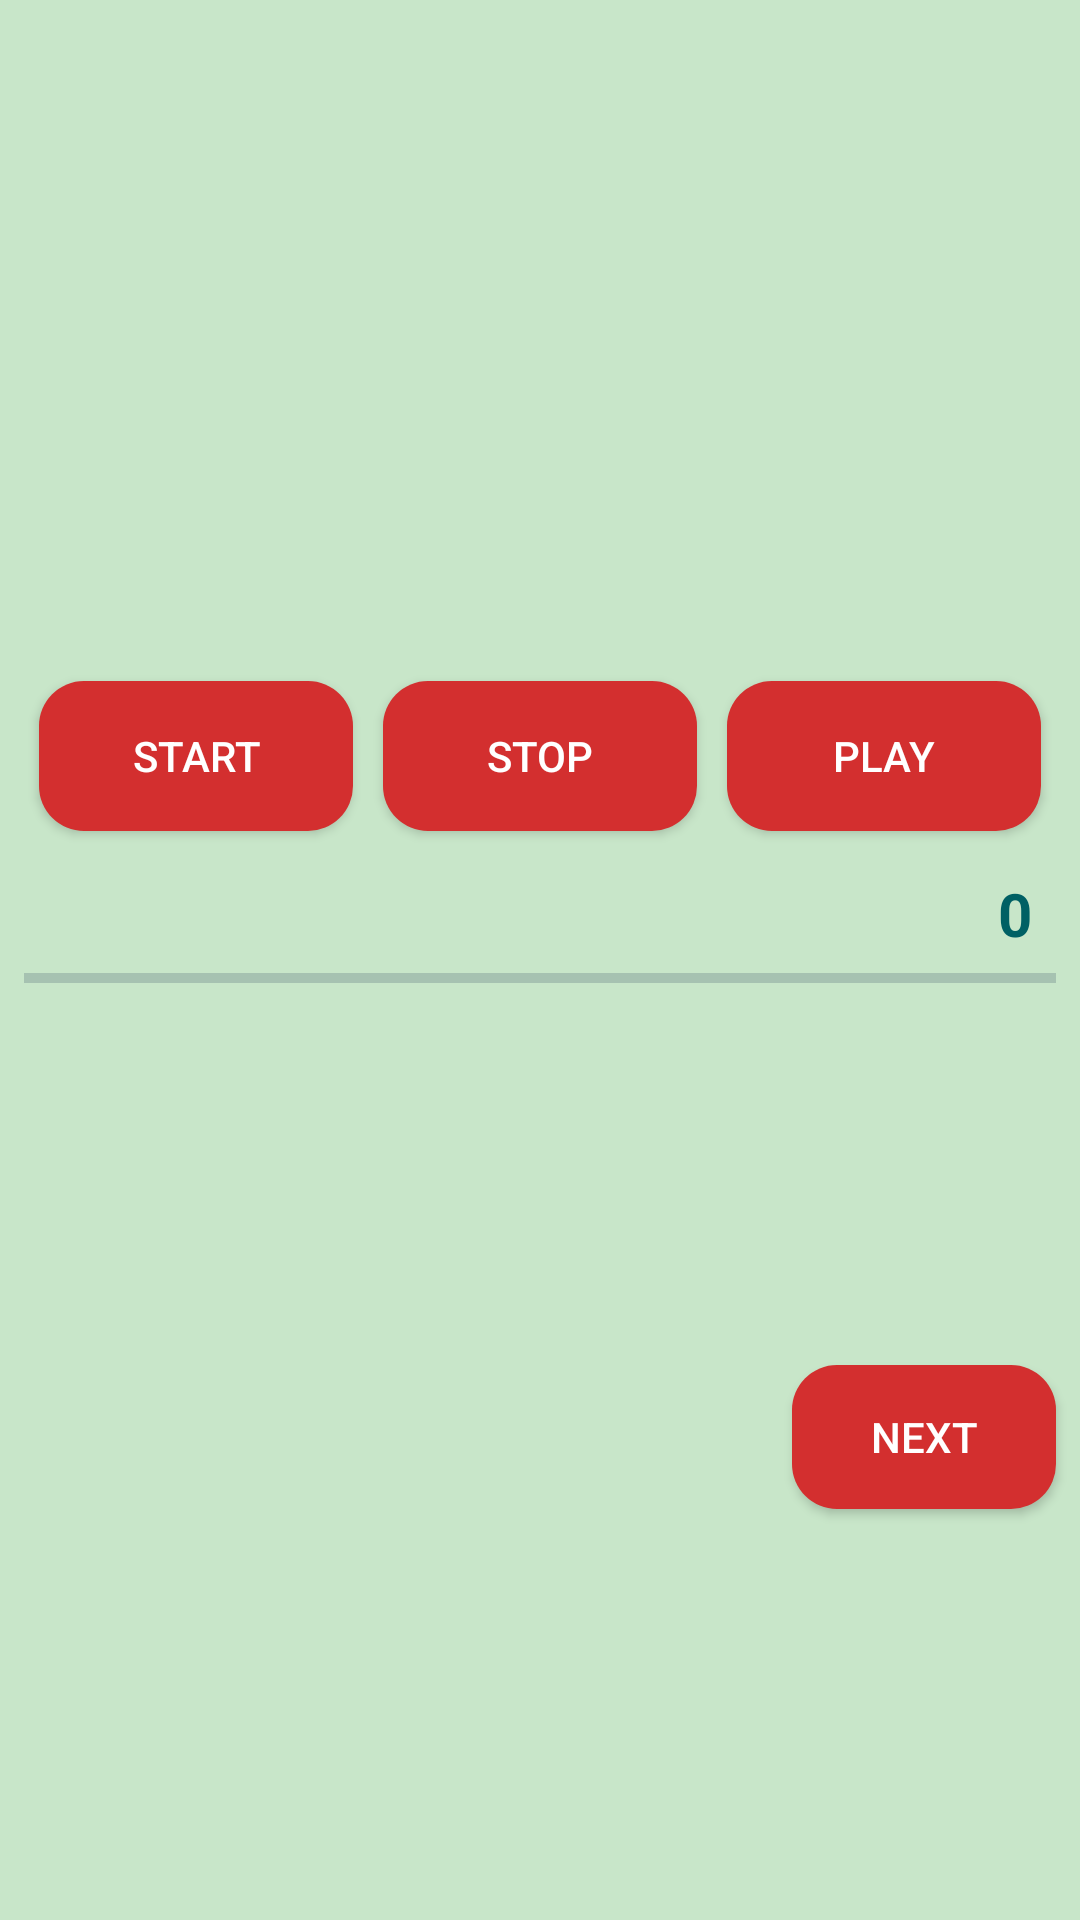

Reconstruct the res/layout file that produces this screen, plus the resources it refers to.
<!-- AndroidManifest.xml: application theme AppTheme -->
<!-- res/layout/audio_feedback.xml -->
<?xml version="1.0" encoding="utf-8"?>
<android.support.constraint.ConstraintLayout xmlns:android="http://schemas.android.com/apk/res/android"
    xmlns:app="http://schemas.android.com/apk/res-auto"
    xmlns:tools="http://schemas.android.com/tools"
    android:layout_width="match_parent"
    android:layout_height="match_parent"
    android:background="@color/background_color"
    tools:layout_editor_absoluteX="0dp"
    tools:layout_editor_absoluteY="81dp">

    <ImageView
        android:id="@+id/imageView"
        android:layout_width="294dp"
        android:layout_height="192dp"
        android:layout_marginEnd="8dp"
        android:layout_marginLeft="8dp"
        android:layout_marginRight="8dp"
        android:layout_marginStart="8dp"
        android:layout_marginTop="8dp"
        app:layout_constraintLeft_toLeftOf="parent"
        app:layout_constraintRight_toRightOf="parent"
        app:layout_constraintTop_toTopOf="parent"
        app:srcCompat="@drawable/ic_mic_black_24dp" />

    <ProgressBar
        android:id="@+id/progressBarForAudio"
        style="@android:style/Widget.Holo.Light.ProgressBar.Horizontal"
        android:layout_width="0dp"
        android:layout_height="wrap_content"
        android:layout_marginEnd="8dp"
        android:layout_marginStart="8dp"
        android:layout_marginTop="36dp"
        android:maxWidth="10dp"
        android:progressBackgroundTint="@color/accent"
        android:progressTint="@color/primary"
        app:layout_constraintEnd_toEndOf="parent"
        app:layout_constraintHorizontal_bias="0.0"
        app:layout_constraintStart_toStartOf="parent"
        app:layout_constraintTop_toBottomOf="@+id/linearLayout" />

    <LinearLayout
        android:id="@+id/linearLayout"
        android:layout_width="0dp"
        android:layout_height="60dp"
        android:layout_marginEnd="8dp"
        android:layout_marginLeft="8dp"
        android:layout_marginRight="8dp"
        android:layout_marginStart="8dp"
        android:layout_marginTop="22dp"
        android:orientation="horizontal"
        app:layout_constraintHorizontal_bias="0.666"
        app:layout_constraintLeft_toLeftOf="parent"
        app:layout_constraintRight_toRightOf="parent"
        app:layout_constraintTop_toBottomOf="@+id/imageView">

        <Button
            android:id="@+id/imageButtonStartAudioRecording"
            android:layout_width="wrap_content"
            android:layout_height="match_parent"
            android:layout_margin="5dp"
            android:layout_weight="1"
            android:background="@drawable/ripple_effect"
            android:text="Start"
            android:textColor="@color/white"
            app:srcCompat="@drawable/ic_play_arrow_black_24dp"
            tools:layout_editor_absoluteX="202dp"
            tools:layout_editor_absoluteY="382dp" />

        <Button
            android:id="@+id/imageButtonStopAudioRecording"
            android:layout_width="wrap_content"
            android:layout_height="match_parent"
            android:layout_margin="5dp"
            android:layout_weight="1"
            android:background="@drawable/ripple_effect"
            android:text="@string/stop"
            android:textColor="@color/white"
            app:srcCompat="@drawable/ic_pause_black_24dp"
            tools:layout_editor_absoluteX="202dp"
            tools:layout_editor_absoluteY="382dp" />

        <Button
            android:id="@+id/imageButtonStopPlayRecord"
            android:layout_width="wrap_content"
            android:layout_height="match_parent"
            android:layout_margin="5dp"
            android:layout_weight="1"
            android:background="@drawable/ripple_effect"
            android:text="@string/stop"
            android:textColor="@color/white"
            android:visibility="gone"
            app:srcCompat="@drawable/ic_pause_black_24dp"
            tools:layout_editor_absoluteX="202dp"
            tools:layout_editor_absoluteY="382dp" />

        <Button
            android:id="@+id/imageButtonPlayAudioRecording"
            android:layout_width="wrap_content"
            android:layout_height="match_parent"
            android:layout_margin="5dp"
            android:layout_weight="1"
            android:background="@drawable/ripple_effect"
            android:text="@string/play"
            android:textColor="@color/white"
            app:srcCompat="@drawable/ic_play_arrow_black_24dp"
            tools:layout_editor_absoluteX="202dp"
            tools:layout_editor_absoluteY="382dp" />
    </LinearLayout>

    <TextView
        android:id="@+id/textViewCounter"
        android:layout_width="wrap_content"
        android:layout_height="wrap_content"
        android:layout_marginEnd="16dp"
        android:gravity="center"
        android:text="@string/_0"
        android:textColor="@color/text_view_show_color"
        android:textSize="20sp"
        android:textStyle="bold"
        app:layout_constraintBottom_toTopOf="@+id/progressBarForAudio"
        app:layout_constraintEnd_toEndOf="parent" />

    <Button
        android:id="@+id/buttonAudioNext"
        android:layout_width="wrap_content"
        android:layout_height="wrap_content"
        android:layout_marginBottom="8dp"
        android:layout_marginRight="8dp"
        android:layout_marginTop="8dp"
        android:background="@drawable/ripple_effect"
        android:text="@string/next"
        android:textColor="@color/white"
        app:layout_constraintBottom_toBottomOf="parent"
        app:layout_constraintRight_toRightOf="parent"
        app:layout_constraintTop_toBottomOf="@+id/textViewCounter" />

</android.support.constraint.ConstraintLayout>
<!-- resources referenced by this layout -->
<resources>
  <color name="accent">#546e7a</color>
  <color name="background_color">#c8e6c9</color>
  <color name="primary">#d32f2f</color>
  <color name="text_view_show_color">#006064</color>
  <color name="white">#ffffff</color>
  <!-- drawable ripple_effect (drawable) -->
  <selector xmlns:android="http://schemas.android.com/apk/res/android">
      <item android:drawable="@drawable/rounded_corner_click" android:state_pressed="true" />
      <item android:drawable="@drawable/rounded_corners" android:state_pressed="false" />
  </selector>
  <string name="_0">0</string>
  <string name="next">Next</string>
  <string name="play">Play</string>
  <string name="stop">Stop</string>
  <style name="AppTheme" parent="Theme.AppCompat.Light.DarkActionBar">
          <item name="colorPrimary">@color/primary</item>
          <item name="colorPrimaryDark">@color/primary_dark</item>
          <item name="colorAccent">@color/accent</item>
          <item name="android:windowTranslucentNavigation">true</item>
  
      </style>
  <!-- drawable rounded_corner_click (drawable) -->
  <shape xmlns:android="http://schemas.android.com/apk/res/android"
      android:shape="rectangle">
      <corners
          android:bottomLeftRadius="15dp"
          android:bottomRightRadius="15dp"
          android:topLeftRadius="15dp"
          android:topRightRadius="15dp" />
      <solid android:color="@color/accent" />
  </shape>
  <!-- drawable rounded_corners (drawable) -->
  <shape xmlns:android="http://schemas.android.com/apk/res/android"
      android:shape="rectangle">
      <corners
          android:bottomLeftRadius="15dp"
          android:bottomRightRadius="15dp"
          android:topLeftRadius="15dp"
          android:topRightRadius="15dp" />
      <solid android:color="@color/primary" />
  </shape>
  <color name="primary_dark">#9a0007</color>e
</resources>
